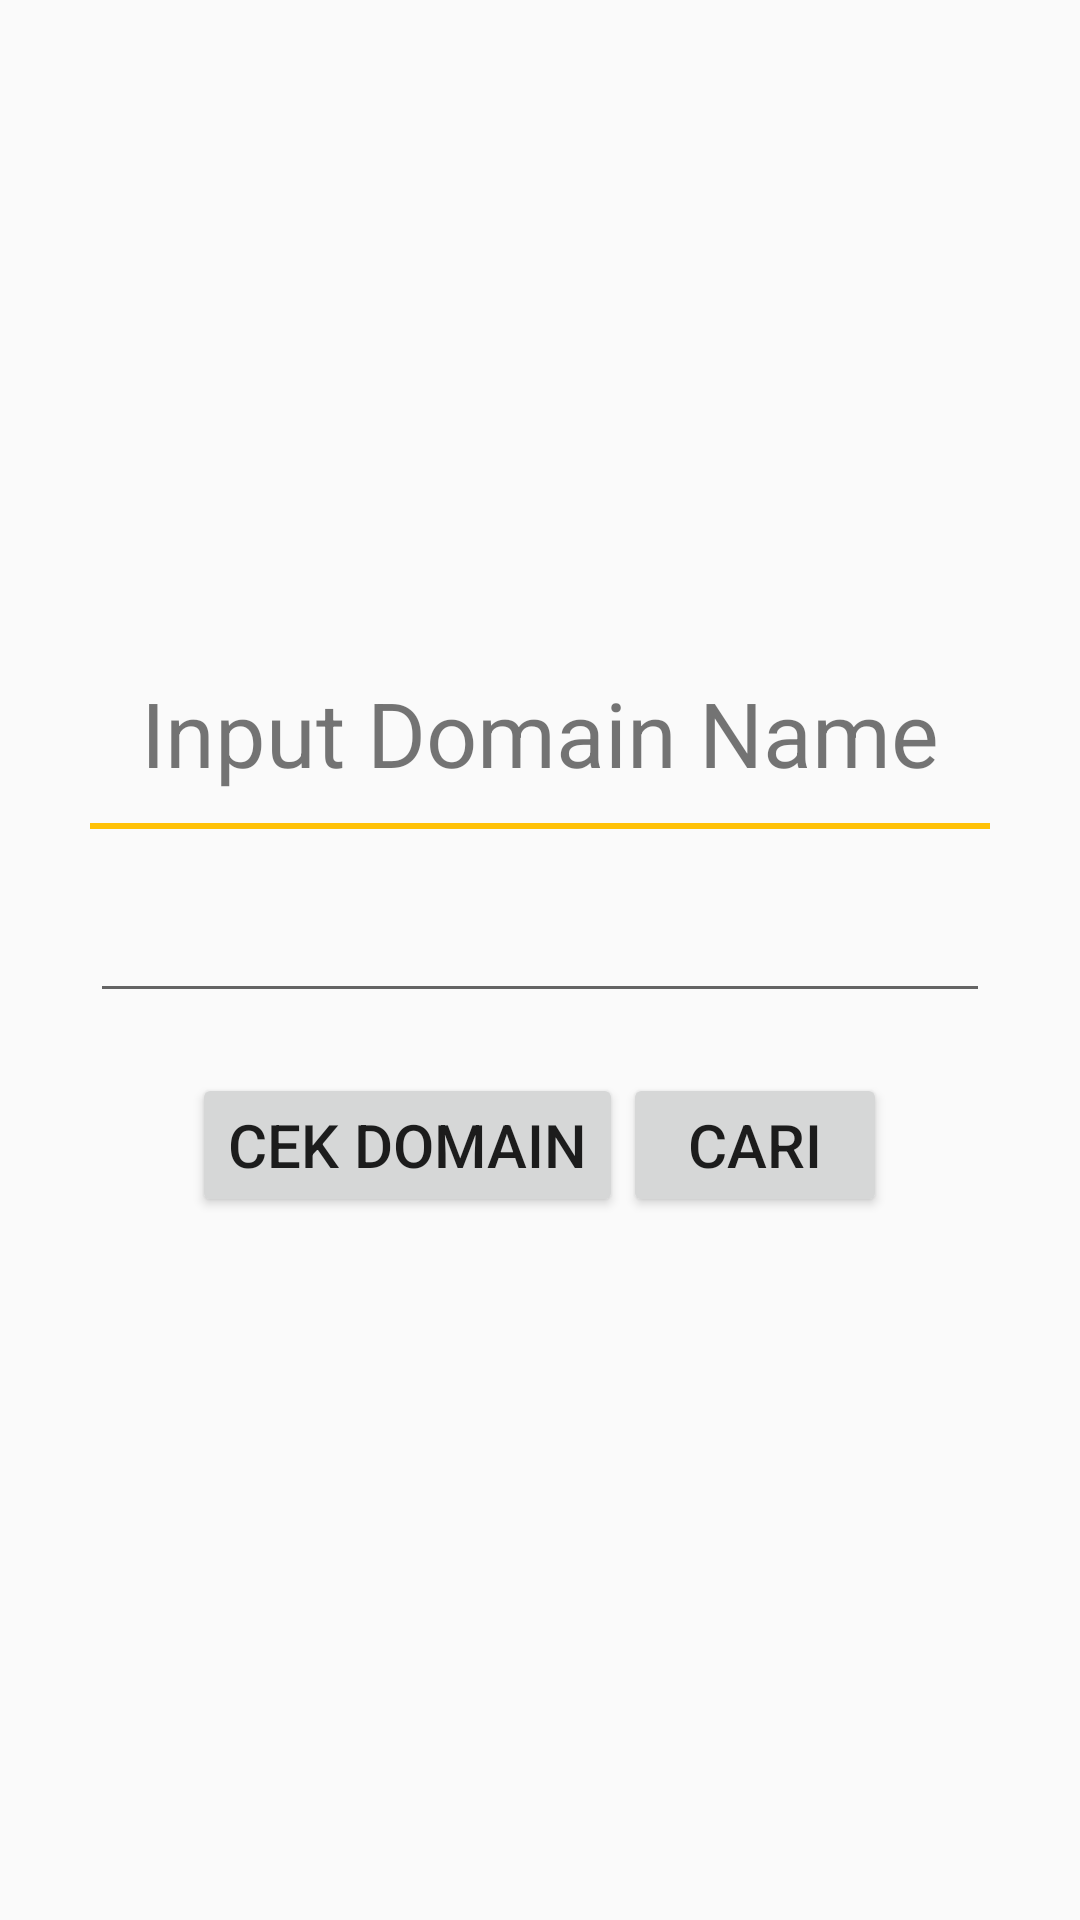

The Android layout XML behind this screen, and the referenced resources:
<!-- AndroidManifest.xml: application theme AppTheme -->
<!-- res/layout/activity_main.xml -->
<?xml version="1.0" encoding="utf-8"?>
<LinearLayout
        xmlns:android="http://schemas.android.com/apk/res/android"
        xmlns:tools="http://schemas.android.com/tools"
        xmlns:app="http://schemas.android.com/apk/res-auto"
        android:layout_width="match_parent"
        android:layout_height="match_parent"
        android:orientation="vertical"
        tools:context=".feature.main.MainActivity">

    <LinearLayout
            android:layout_width="match_parent"
            android:layout_height="match_parent"
            android:gravity="center"
            android:orientation="vertical">

        <LinearLayout
                android:layout_width="match_parent"
                android:layout_height="match_parent"
                android:layout_marginTop="20dp"
                android:layout_marginRight="30dp"
                android:layout_marginLeft="30dp"
                android:layout_marginBottom="30dp"
                android:gravity="center"
                android:orientation="vertical">

            <TextView
                    android:layout_width="wrap_content"
                    android:layout_height="wrap_content"
                    android:layout_marginBottom="10dp"
                    android:textSize="30dp"
                    android:text="@string/input_domain_label"/>

            <View android:layout_width="match_parent"
                  android:layout_height="2dp"
                  android:background="@color/colorPrimary"/>

            <LinearLayout
                    android:layout_width="match_parent"
                    android:layout_height="wrap_content"
                    android:layout_marginTop="20dp"
                    android:orientation="horizontal">

                <EditText
                        android:layout_width="match_parent"
                        android:hint=""
                        android:id="@+id/eTxt_input_domain"
                        android:layout_height="wrap_content"/>

            </LinearLayout>

            <LinearLayout
                    android:layout_width="match_parent"
                    android:layout_height="wrap_content"
                    android:layout_marginTop="20dp"
                    android:gravity="center"
                    android:orientation="horizontal">

                <Button
                        android:layout_width="wrap_content"
                        android:text="@string/cek_domain_label"
                        android:id="@+id/btn_cek_domain"
                        android:textSize="20dp"
                        android:layout_height="wrap_content"/>
                <Button
                        android:layout_width="wrap_content"
                        android:text="@string/cari_domain_label"
                        android:id="@+id/btn_cari_domain"
                        android:textSize="20dp"
                        android:layout_height="wrap_content"/>

            </LinearLayout>

        </LinearLayout>

    </LinearLayout>

</LinearLayout>
<!-- resources referenced by this layout -->
<resources>
  <color name="colorPrimary">#FFC107</color>
  <string name="cari_domain_label">Cari</string>
  <string name="cek_domain_label">Cek Domain</string>
  <string name="input_domain_label">Input Domain Name</string>
  <style name="AppTheme" parent="Base.Theme.AppCompat.Light.DarkActionBar">
          
          <item name="colorPrimary">@color/colorPrimary</item>
          <item name="colorPrimaryDark">@color/colorPrimaryDark</item>
          <item name="colorAccent">@color/colorAccent</item>
      </style>
  <color name="colorPrimaryDark">#FF9800</color>
  <color name="colorAccent">#4D4D4D</color>
</resources>
